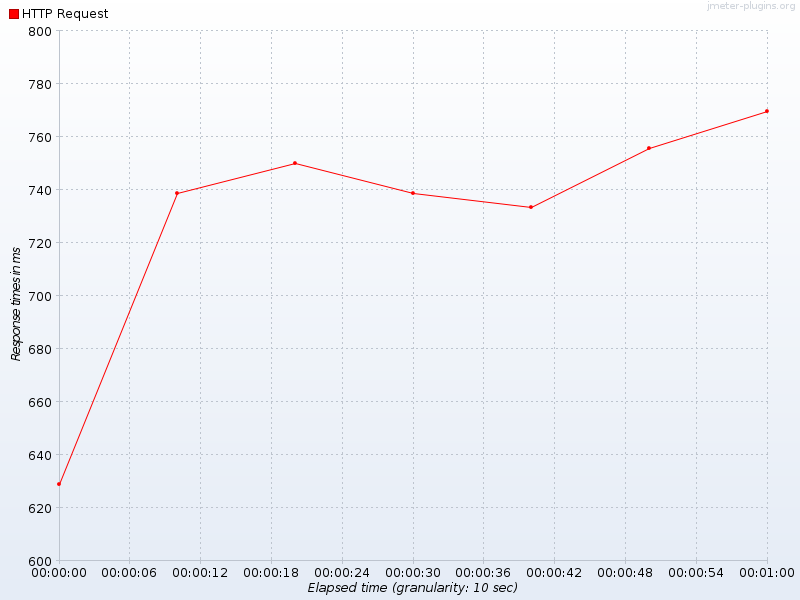

Values plotted in this chart, from the file beside it:
Elapsed time, HTTP Request
19:22:50.0, 628.9
19:23:00.0, 738.6
19:23:10.0, 749.9
19:23:20.0, 738.7
19:23:30.0, 733.4
19:23:40.0, 755.5
19:23:50.0, 769.6
